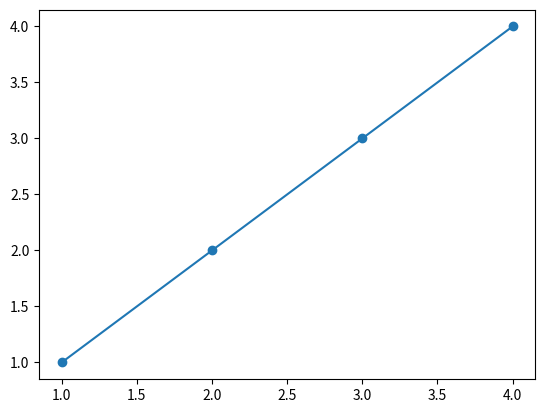

The matplotlib source for this figure:
import numpy as np
import matplotlib.pyplot as plt

'''
Implementation of least squares linear regression using stochastic gradient descent
to find slope and intercept of the line.
'''


class LinearRegression:

    def __init__(self, x_vector, y_vector, learning_rate=0.1,training_cycles = 1000):

        self.x_vector = x_vector
        self.y_vector = y_vector
        self.learning_rate = learning_rate
        self.training_cycles = training_cycles
        self.predicted = []

    '''
    Return the vector of x values
    '''
    def _get_x_vector(self):

        return self.x_vector

    '''
    Return the vector of y values
    '''
    def _get_y_vector(self):

        return self.y_vector

    '''
    Return the learning rate of the classifier
    '''
    def get_learning_rate(self):

        return self.learning_rate

    '''
    Generates some random values for the slope and intercept to start with
    '''
    def _generate_random_start_values(self):

        return np.random.rand(), np.random.randn()

    '''
    Finds the slope and intercept by using stochastic gradient descent on the mean squared error function
    '''
    def stochastic_gradient_descent(self):

        x_vector = self._get_x_vector()
        slope, intercept = self._generate_random_start_values()  # Get some random start value for slope and intercept
        for _ in range(self.training_cycles):
            y_pred = self._get_predicted_y_vector(slope, intercept, x_vector)  # The predicted y value given current slope and intercept

            # Stochastic gradient descent means taking the gradient vector and walking in the negative direction of it
            sgd = np.array([slope, intercept])-self.get_learning_rate() * \
                       self.get_gradient_vector(y_pred, self._get_y_vector(), x_vector)
            slope = sgd[0]
            intercept = sgd[1]

        self.predicted = [slope,intercept]
        return np.array([slope, intercept])

    '''
    Calculates the vector of calculated y values for each x value in the data 
    '''
    def _get_predicted_y_vector(self, slope, intercept, x_vector):

        return slope*x_vector + intercept

    '''
    Calculates the gradient vector for a line equation
    '''
    def get_gradient_vector(self, y_pred, y_vector,x_vector):

        # Mean squared error derivative with respect to the slope is this:
        slope_gradient = -2/len(y_pred)*sum(x_vector*(y_vector-y_pred))

        # Mean squared error derivative with respect to intercept is this. (inner derivative of -intercept is 1)
        m_gradient = -2/len(y_pred)*sum(y_vector-y_pred)

        return np.array([slope_gradient,m_gradient])

    '''
    Getter for the trained slope and intercept
    '''
    def _get_predicted(self):

        return self.predicted

    '''
    Calcualates the means squared error of the trained classifier
    '''
    def get_error(self):

        slope, intercept = self._get_predicted() # Fetch the precicted intercept and slope
        mse = sum([val**2
                     for val in
                        (self._get_y_vector()-self._get_predicted_y_vector(slope,
                        intercept, self._get_x_vector()))]) \
                        / len(self._get_x_vector())

        return mse


''' 
Implementation of a line where x = y.
Should return a slope of 1 and intercept of 0
'''

x = np.array([1, 2, 3, 4])
y = np.array([1, 2, 3, 4])

test = LinearRegression(x, y)
slope, intercept = test.stochastic_gradient_descent()
print(slope, intercept)
print(test.get_error())

# Plot the data and the predicted line to see the fit
plt.scatter(x,y)

y_pred = slope*x + intercept
plt.plot(x, y_pred)
plt.show()


